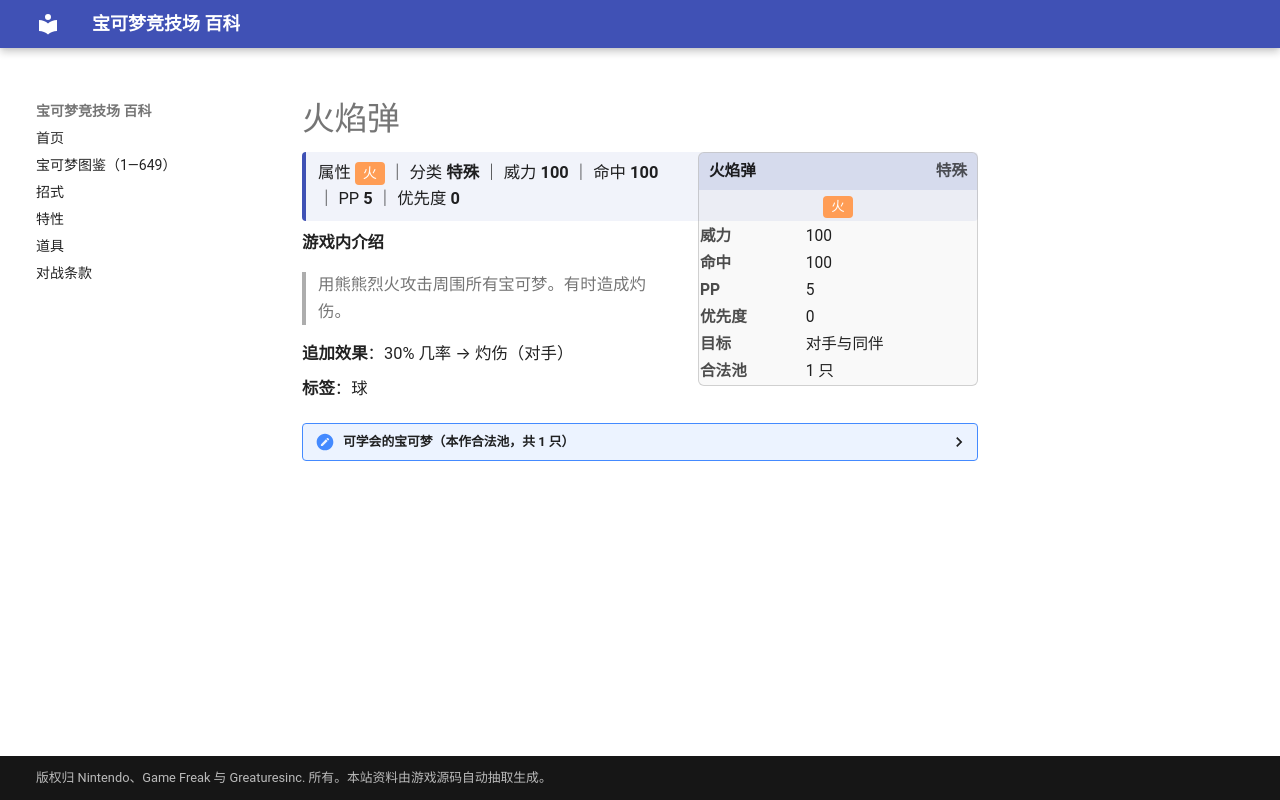

repository: nanmoboys/pkmn-arena-wiki · page: moves/火焰弹/index.html · generator: mkdocs

# 火焰弹

<div class="infobox">
<div class="ib-h"><span>火焰弹</span><span class="ib-no">特殊</span></div>
<div class="ib-ty"><span class="tp" style="background:#FF9D55">火</span></div>
<table class="ib-t"><tr><th>威力</th><td>100</td></tr><tr><th>命中</th><td>100</td></tr><tr><th>PP</th><td>5</td></tr><tr><th>优先度</th><td>0</td></tr><tr><th>目标</th><td>对手与同伴</td></tr><tr><th>合法池</th><td>1 只</td></tr></table></div>
<div class="head-stat">属性 <span class="tp" style="background:#FF9D55">火</span> ｜ 分类 <b>特殊</b> ｜ 威力 <b>100</b> ｜ 命中 <b>100</b> ｜ PP <b>5</b> ｜ 优先度 <b>0</b></div>

**游戏内介绍**

> 用熊熊烈火攻击周围所有宝可梦。有时造成灼伤。

**追加效果**：30% 几率 → 灼伤（对手）

**标签**：球

<details class="pool"><summary>可学会的宝可梦（本作合法池，共 1 只）</summary>

<p>比克提尼</p>

</details>
